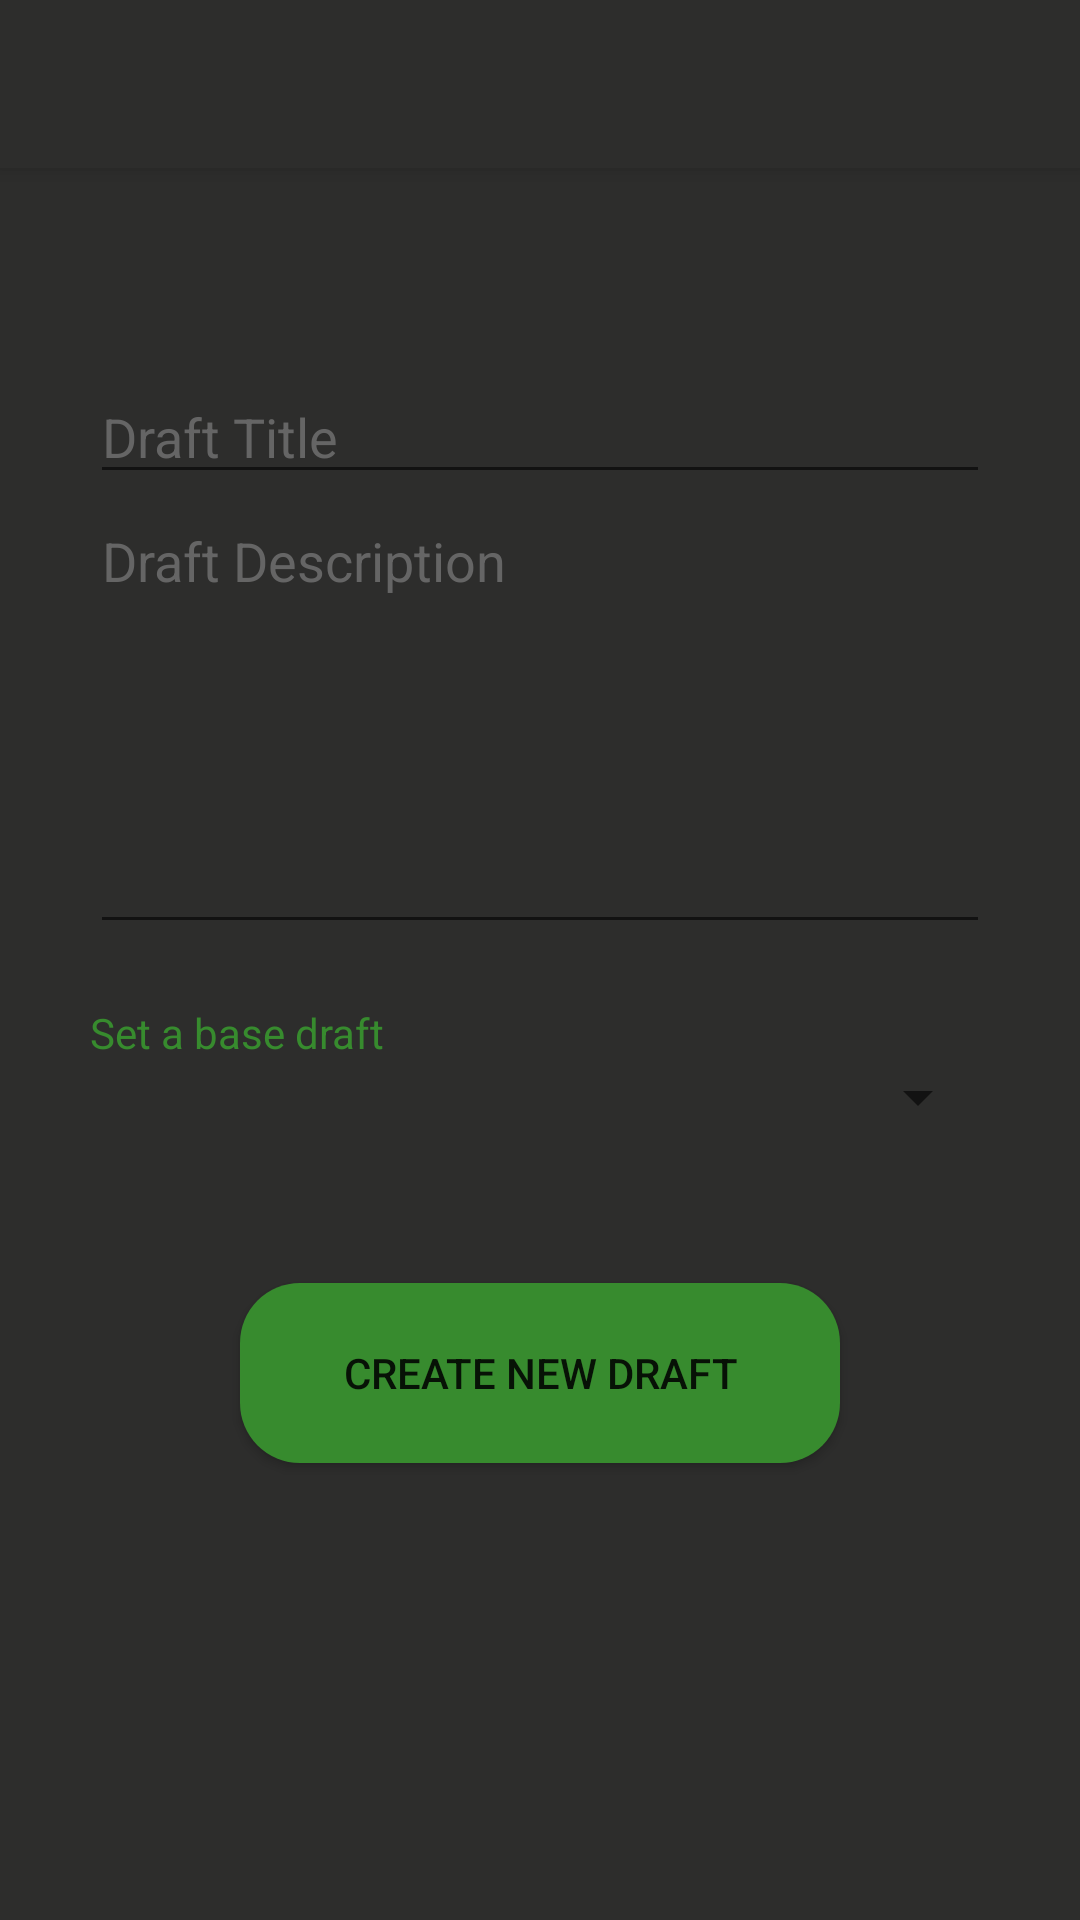

Android layout source for this screen:
<!-- AndroidManifest.xml: activity theme Theme.AppCompat.Light.NoActionBar -->
<!-- res/layout/activity_new_draft.xml -->
<?xml version="1.0" encoding="utf-8"?>

<android.support.design.widget.CoordinatorLayout
        xmlns:android="http://schemas.android.com/apk/res/android"
        xmlns:app="http://schemas.android.com/apk/res-auto"
        xmlns:tools="http://schemas.android.com/tools"
        android:background="@color/backgroundColor"
        android:layout_width="match_parent"
        android:layout_height="match_parent"
        android:fitsSystemWindows="true"
        tools:context="com.hasherr.songfriend.android.NewDraftActivity">

        <android.support.design.widget.AppBarLayout
                android:layout_height="wrap_content"
                android:layout_width="match_parent"
                android:theme="@style/AppBarOverlay">

                <android.support.v7.widget.Toolbar
                        android:id="@+id/newDraftToolbar"
                        android:backgroundTint="@color/backgroundColor"
                        android:layout_width="match_parent"
                        android:layout_height="?attr/actionBarSize"
                        android:background="?attr/colorPrimary"
                        app:popupTheme="@style/PopupOverlay"
                        app:layout_behavior="@string/appbar_scrolling_view_behavior"/>

        </android.support.design.widget.AppBarLayout>

        <include layout="@layout/content_new_draft"/>

        <GridLayout
                android:layout_width="wrap_content"
                android:layout_height="wrap_content"
                android:layout_alignParentTop="false"
                android:layout_gravity="center"
                android:layout_centerInParent="true"
                android:layout_centerVertical="true"
                android:orientation="horizontal">

                <EditText
                        android:id="@+id/draftTitleEditText"
                        android:layout_width="300dp"
                        android:layout_height="wrap_content"
                        android:hint="Draft Title"
                        android:layout_gravity="center"
                        android:textColorHint="#656565"
                        android:textColor="#ffffff"
                        android:inputType="text"
                        android:layout_column="0" android:layout_row="0"/>
                <EditText
                        android:id="@+id/draftDescriptionEditText"
                        android:layout_width="300dp"
                        android:layout_height="150dp"
                        android:hint="Draft Description"
                        android:textColorHint="#656565"
                        android:gravity="left"
                        android:textColor="#ffffff"
                        android:inputType="text|textMultiLine"
                        android:layout_marginBottom="20dp"
                        android:layout_column="0" android:layout_row="1"/>
                <TextView
                        android:id="@+id/draftSetBaseTextTextView"
                        android:layout_width="wrap_content"
                        android:layout_height="wrap_content"
                        android:text="Set a base draft"
                        android:textColor="@color/logoGreen"
                        android:layout_row="2" android:layout_column="0"/>
                <Spinner
                        android:id="@+id/draftSpinner"
                        android:layout_width="300dp"
                        android:layout_height="wrap_content"
                        android:popupBackground="@color/backgroundColor"
                        android:layout_column="0" android:layout_row="3"/>
                <Button
                        style="?android:attr/buttonStyleSmall"
                        android:layout_width="200dp"
                        android:layout_height="60dp"
                        android:layout_marginTop="50dp"
                        android:text="Create new draft"
                        android:onClick="createDraft"
                        android:layout_gravity="top|center"
                        android:id="@+id/createDraftButton"
                        android:background="@drawable/button_drawable"
                        android:layout_column="0" android:layout_row="4"/>
                <TextView
                        android:id="@+id/newDraftErrorTextView"
                        android:layout_width="300dp"
                        android:layout_height="match_parent"
                        android:layout_marginTop="10dp"
                        android:layout_gravity="top|center"
                        android:textColor="@color/errorColor"
                        android:layout_column="0" android:layout_row="5"/>
        </GridLayout>

</android.support.design.widget.CoordinatorLayout>
<!-- res/layout/content_new_draft.xml (included above) -->
<?xml version="1.0" encoding="utf-8"?>

<RelativeLayout
        xmlns:android="http://schemas.android.com/apk/res/android"
        xmlns:tools="http://schemas.android.com/tools"
        xmlns:app="http://schemas.android.com/apk/res-auto"
        android:layout_width="match_parent"
        android:layout_height="match_parent"
        android:paddingLeft="@dimen/activity_horizontal_margin"
        android:paddingRight="@dimen/activity_horizontal_margin"
        android:paddingTop="@dimen/activity_vertical_margin"
        android:paddingBottom="@dimen/activity_vertical_margin"
        app:layout_behavior="@string/appbar_scrolling_view_behavior"
        tools:showIn="@layout/activity_new_draft"
        tools:context="com.hasherr.songfriend.android.NewDraftActivity">

</RelativeLayout>
<!-- resources referenced by this layout -->
<resources>
  <color name="backgroundColor">#2D2D2C</color>
  <color name="errorColor">#FF0033</color>
  <color name="logoGreen">#378B2E</color>
  <!-- drawable button_drawable (drawable) -->
  <?xml version="1.0" encoding="utf-8"?>
  
  <shape xmlns:android="http://schemas.android.com/apk/res/android"
                 android:shape="rectangle">
  <solid
          android:color="@color/logoGreen"/>
  <corners
          android:radius="20dp"/>
  </shape>
  <style name="AppBarOverlay" parent="ThemeOverlay.AppCompat.Dark.ActionBar" />
  <style name="PopupOverlay" parent="ThemeOverlay.AppCompat.Light" />
</resources>
